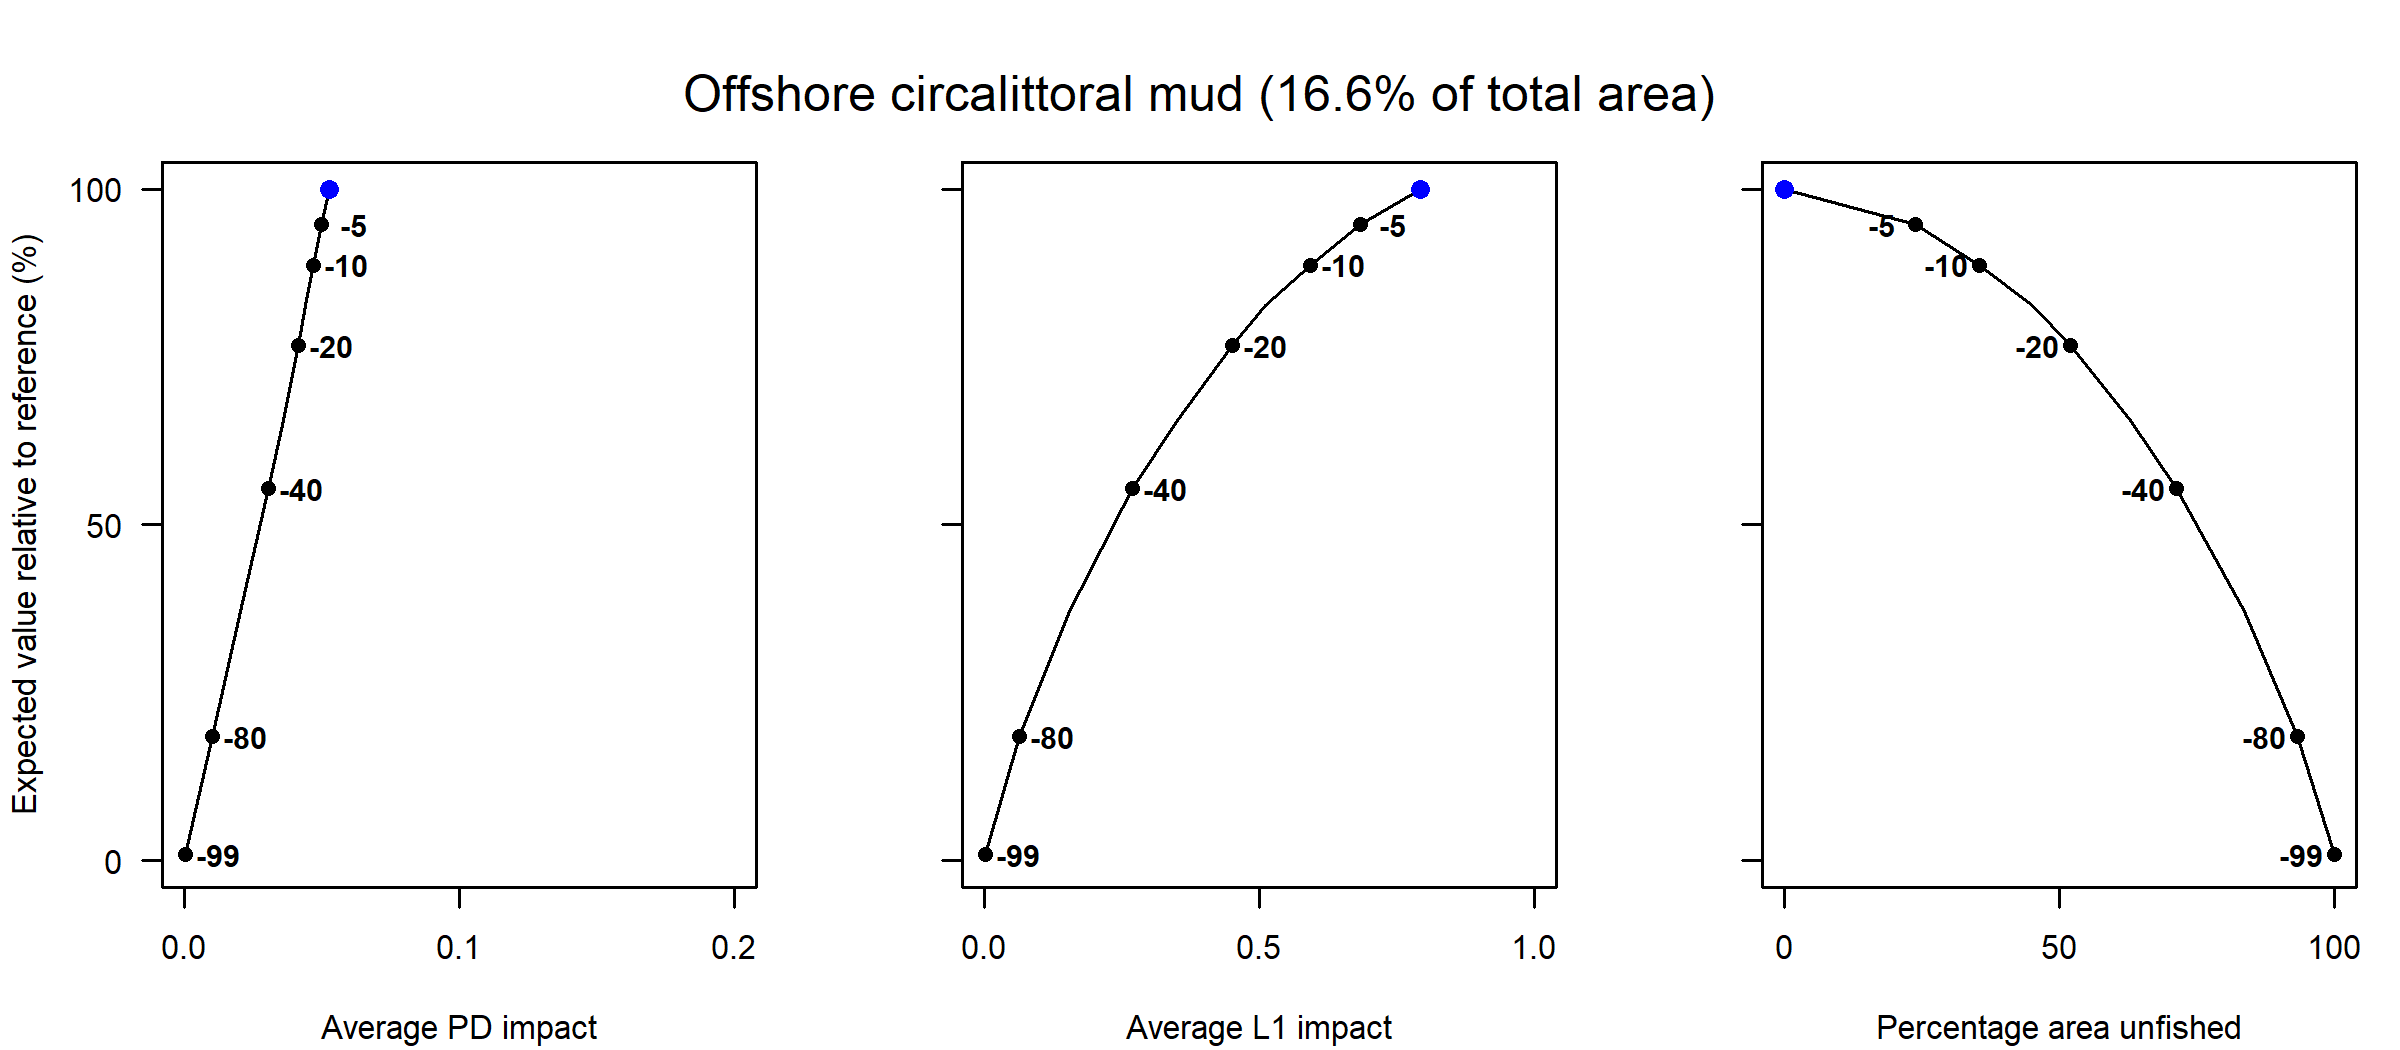

The data file committed next to this chart (first rows):
Effort reduction as a percentage, Average PD impact, Average L1 impact, Percentage area unfished, Percentage of total value, Percentage of total weight
0, 0.05, 0.79, 0.02, 100, 100
5, 0.05, 0.68, 23.85, 94.68, 94.69
10, 0.05, 0.59, 35.56, 88.67, 88.98
15, 0.04, 0.51, 45.15, 82.66, 83.97
20, 0.04, 0.45, 52, 76.7, 78.61
30, 0.04, 0.35, 62.96, 65.54, 68.52
40, 0.03, 0.27, 71.33, 55.41, 59.32
60, 0.02, 0.15, 83.65, 37.11, 39.4
80, 0.01, 0.06, 93.38, 18.46, 18.69
99, 0, 0, 100, 0.9, 0.76
